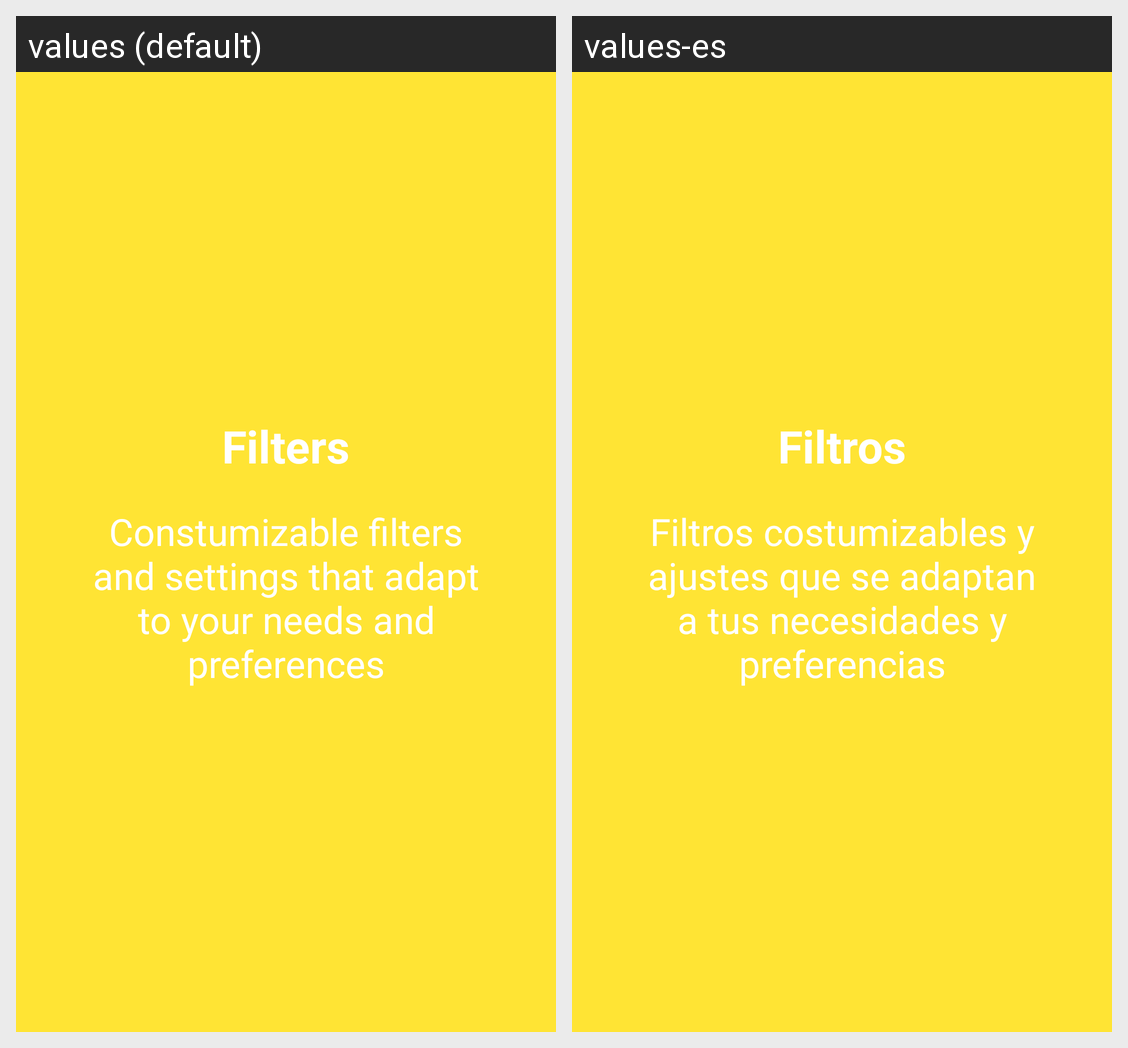

The Android screen above is rendered under two locales of the same app. Produce the string resources it draws, with the default and per-locale values.
Android screen res/layout/welcome_slide4.xml rendered under 2 locales, left to right: values (default), values-es. Device: Nexus 5 (rendered at 1080×1920; each locale shown at half size, 540×960, under a caption strip naming it); theme SplashTheme.
Strings drawn on this screen, with the default value and each locale's value (text and hints the layout hard-codes, and strings that could not be matched under every locale, appear in the picture but are not listed):

filters
  values: Filters
  values-es: Filtros

DescriptionFilters
  values: Constumizable filters and settings that adapt to your needs and preferences
  values-es: Filtros costumizables y ajustes que se adaptan a tus necesidades y preferencias
